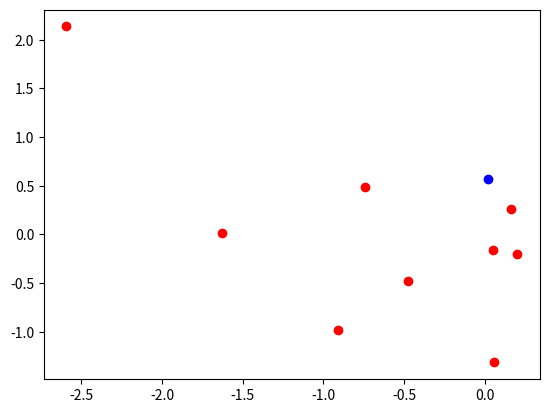

Source code (Python):
import numpy as np
import time
import random
import scipy.stats as ss
import matplotlib.pyplot as plt

def euclidean_distance(p1,p2):
    """ to calculate euclidean distance using formula squareroot((x1-x2)^2 + (y1-y2)^2)"""
    return(np.linalg.norm(p1-p2))

def majority_vote(votes):
    """ picks the most common element from the array"""
    votes_count = dict()
    for vote in votes:
        if vote in votes_count:
            votes_count[vote] += 1
        else:
            votes_count[vote] = 1
    
    max_vote = max(votes_count.values())
    winners = [key for key,value in votes_count.items() if value == max_vote]
    print (votes_count)
    return (random.choice(winners),max_vote)

def majority_vote_scipy(votes):
    """ picks the most common element from the array using scipy module"""
    winner,count = ss.mstats.mode(votes)
    return(winner,count)

def find_k_nearest_neighbour(test_point,points,k=3):    
    distances = np.array([euclidean_distance(test_point,p) for p in points])
    sorted_indices = np.argsort(distances)
    return(sorted_indices[:k])

def knn_predict(test_point,points,outcomes,k):
    k_n_n = find_k_nearest_neighbour(test_point,points,k)
    print (k_n_n,type(k_n_n))
    return(majority_vote(outcomes[k_n_n]))

p1 = np.random.randn(2,3)
p2 = np.random.randn(2,3)

start = time.perf_counter_ns()
for a,b in zip(p1,p2):
    print (euclidean_distance(a,b))

end = time.perf_counter_ns()
print ("Time taken First = ", end-start)
outcomes = np.array([1,2,3,1,2,3,3,2,1])
points = np.random.randn(9,2)
p = [.023,0.572]
print (points)
plt.plot(points[:,0],points[:,1],"ro")
plt.plot(p[0],p[1],"bo")
#plt.show()

print (knn_predict(p,points,outcomes,3))




